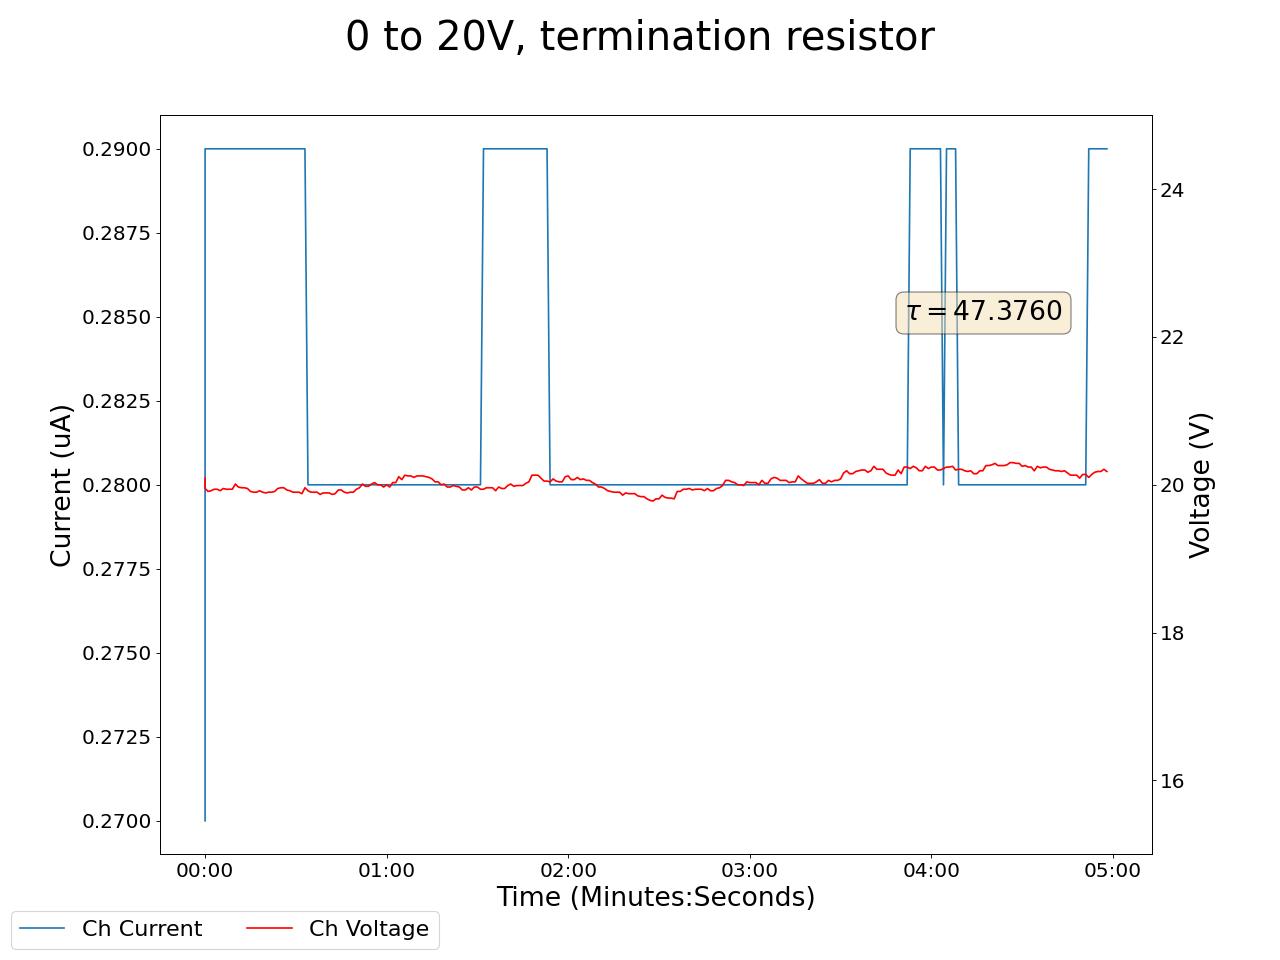

Source data for this figure (header and first rows):
2025-02-13 21:22:21.597108, 20.09000015258789, 0.27000001072883606, 0.07000000029802322, 0.0, 0.17000000178813934, 0.0, 0.20000000298023224, 0.0, 0.05999999865889549, 0.0, 0.0, 0.0, 0.1599999964237213, 0.0, 0.9700000286102295, 0.0, 0.0, 0.0, 0.0, 0.0, 0.4399999976158142, 0.0, 0.550000011920929
2025-02-13 21:22:22.596995, 19.95, 0.29, 0.07, 0.0, 0.17, 0.0, 0.2, 0.0, 0.06, 0.0, 0.0, 0.0, 0.16, 0.0, 0.97, 0.0, 0.0, 0.0, 0.0, 0.0, 0.44, 0.0, 0.55
2025-02-13 21:22:23.596994, 19.91, 0.29, 0.06, 0.0, 0.17, 0.0, 0.2, 0.0, 0.06, 0.0, 0.0, 0.0, 0.16, 0.0, 0.97, 0.0, 0.0, 0.0, 0.0, 0.0, 0.44, 0.0, 0.55
2025-02-13 21:22:24.596994, 19.92, 0.29, 0.06, 0.0, 0.17, 0.0, 0.2, 0.0, 0.06, 0.0, 0.0, 0.0, 0.16, 0.0, 0.97, 0.0, 0.0, 0.0, 0.0, 0.0, 0.44, 0.0, 0.55
2025-02-13 21:22:25.596994, 19.94, 0.29, 0.06, 0.0, 0.17, 0.0, 0.2, 0.0, 0.06, 0.0, 0.0, 0.0, 0.16, 0.0, 0.97, 0.0, 0.0, 0.0, 0.0, 0.0, 0.44, 0.0, 0.55
2025-02-13 21:22:26.596994, 19.94, 0.29, 0.06, 0.0, 0.17, 0.0, 0.2, 0.0, 0.06, 0.0, 0.0, 0.0, 0.16, 0.0, 0.97, 0.0, 0.0, 0.0, 0.0, 0.0, 0.44, 0.0, 0.55
2025-02-13 21:22:27.596994, 19.92, 0.29, 0.06, 0.0, 0.17, 0.0, 0.2, 0.0, 0.06, 0.0, 0.0, 0.0, 0.16, 0.0, 0.97, 0.0, 0.0, 0.0, 0.0, 0.0, 0.44, 0.0, 0.55
2025-02-13 21:22:28.596994, 19.95, 0.29, 0.06, 0.0, 0.17, 0.0, 0.2, 0.0, 0.06, 0.0, 0.0, 0.0, 0.16, 0.0, 0.97, 0.0, 0.0, 0.0, 0.0, 0.0, 0.44, 0.0, 0.55
2025-02-13 21:22:29.596995, 19.94, 0.29, 0.06, 0.0, 0.17, 0.0, 0.2, 0.0, 0.06, 0.0, 0.0, 0.0, 0.16, 0.0, 0.97, 0.0, 0.0, 0.0, 0.0, 0.0, 0.44, 0.0, 0.55
2025-02-13 21:22:30.596995, 19.94, 0.29, 0.06, 0.0, 0.17, 0.0, 0.2, 0.0, 0.06, 0.0, 0.0, 0.0, 0.16, 0.0, 0.97, 0.0, 0.0, 0.0, 0.0, 0.0, 0.44, 0.0, 0.55
2025-02-13 21:22:31.596994, 19.94, 0.29, 0.06, 0.0, 0.17, 0.0, 0.2, 0.0, 0.06, 0.0, 0.0, 0.0, 0.16, 0.0, 0.96, 0.0, 0.0, 0.0, 0.0, 0.0, 0.44, 0.0, 0.55
2025-02-13 21:22:32.596994, 20.01, 0.29, 0.06, 0.0, 0.17, 0.0, 0.2, 0.0, 0.06, 0.0, 0.0, 0.0, 0.16, 0.0, 0.96, 0.0, 0.0, 0.0, 0.0, 0.0, 0.44, 0.0, 0.55
2025-02-13 21:22:33.596994, 19.97, 0.29, 0.06, 0.0, 0.17, 0.0, 0.19, 0.0, 0.06, 0.0, 0.0, 0.0, 0.16, 0.0, 0.96, 0.0, 0.0, 0.0, 0.0, 0.0, 0.44, 0.0, 0.55
2025-02-13 21:22:34.596994, 19.96, 0.29, 0.06, 0.0, 0.17, 0.0, 0.19, 0.0, 0.06, 0.0, 0.0, 0.0, 0.16, 0.0, 0.96, 0.0, 0.0, 0.0, 0.0, 0.0, 0.44, 0.0, 0.55
2025-02-13 21:22:35.596994, 19.96, 0.29, 0.06, 0.0, 0.17, 0.0, 0.19, 0.0, 0.06, 0.0, 0.0, 0.0, 0.16, 0.0, 0.96, 0.0, 0.0, 0.0, 0.0, 0.0, 0.44, 0.0, 0.55
2025-02-13 21:22:36.596995, 19.95, 0.29, 0.06, 0.0, 0.17, 0.0, 0.19, 0.0, 0.06, 0.0, 0.0, 0.0, 0.16, 0.0, 0.96, 0.0, 0.0, 0.0, 0.0, 0.0, 0.44, 0.0, 0.55
2025-02-13 21:22:37.596994, 19.91, 0.29, 0.06, 0.0, 0.17, 0.0, 0.19, 0.0, 0.06, 0.0, 0.0, 0.0, 0.16, 0.0, 0.96, 0.0, 0.0, 0.0, 0.0, 0.0, 0.44, 0.0, 0.55
2025-02-13 21:22:38.596994, 19.9, 0.29, 0.06, 0.0, 0.17, 0.0, 0.19, 0.0, 0.06, 0.0, 0.0, 0.0, 0.16, 0.0, 0.96, 0.0, 0.0, 0.0, 0.0, 0.0, 0.44, 0.0, 0.55
2025-02-13 21:22:39.596994, 19.9, 0.29, 0.06, 0.0, 0.17, 0.0, 0.19, 0.0, 0.06, 0.0, 0.0, 0.0, 0.16, 0.0, 0.96, 0.0, 0.0, 0.0, 0.0, 0.0, 0.44, 0.0, 0.55
2025-02-13 21:22:40.596995, 19.92, 0.29, 0.06, 0.0, 0.17, 0.0, 0.19, 0.0, 0.06, 0.0, 0.0, 0.0, 0.16, 0.0, 0.96, 0.0, 0.0, 0.0, 0.0, 0.0, 0.44, 0.0, 0.55
2025-02-13 21:22:41.596994, 19.9, 0.29, 0.06, 0.0, 0.17, 0.0, 0.19, 0.0, 0.06, 0.0, 0.0, 0.0, 0.16, 0.0, 0.96, 0.0, 0.0, 0.0, 0.0, 0.0, 0.44, 0.0, 0.55
2025-02-13 21:22:42.596995, 19.89, 0.29, 0.06, 0.0, 0.17, 0.0, 0.19, 0.0, 0.06, 0.0, 0.0, 0.0, 0.16, 0.0, 0.96, 0.0, 0.0, 0.0, 0.0, 0.0, 0.44, 0.0, 0.55
2025-02-13 21:22:43.596994, 19.9, 0.29, 0.06, 0.0, 0.17, 0.0, 0.19, 0.0, 0.06, 0.0, 0.0, 0.0, 0.16, 0.0, 0.96, 0.0, 0.0, 0.0, 0.0, 0.0, 0.44, 0.0, 0.55
2025-02-13 21:22:44.596994, 19.9, 0.29, 0.06, 0.0, 0.17, 0.0, 0.19, 0.0, 0.06, 0.0, 0.0, 0.0, 0.16, 0.0, 0.96, 0.0, 0.0, 0.0, 0.0, 0.0, 0.44, 0.0, 0.55
2025-02-13 21:22:45.596994, 19.91, 0.29, 0.06, 0.0, 0.17, 0.0, 0.19, 0.0, 0.06, 0.0, 0.0, 0.0, 0.16, 0.0, 0.96, 0.0, 0.0, 0.0, 0.0, 0.0, 0.44, 0.0, 0.55
2025-02-13 21:22:46.596994, 19.95, 0.29, 0.06, 0.0, 0.17, 0.0, 0.19, 0.0, 0.06, 0.0, 0.0, 0.0, 0.16, 0.0, 0.96, 0.0, 0.0, 0.0, 0.0, 0.0, 0.44, 0.0, 0.55
2025-02-13 21:22:47.596994, 19.96, 0.29, 0.06, 0.0, 0.17, 0.0, 0.19, 0.0, 0.06, 0.0, 0.0, 0.0, 0.16, 0.0, 0.96, 0.0, 0.0, 0.0, 0.0, 0.0, 0.44, 0.0, 0.55
2025-02-13 21:22:48.596994, 19.96, 0.29, 0.06, 0.0, 0.17, 0.0, 0.19, 0.0, 0.06, 0.0, 0.0, 0.0, 0.16, 0.0, 0.96, 0.0, 0.0, 0.0, 0.0, 0.0, 0.44, 0.0, 0.55
2025-02-13 21:22:49.596994, 19.93, 0.29, 0.06, 0.0, 0.17, 0.0, 0.19, 0.0, 0.06, 0.0, 0.0, 0.0, 0.16, 0.0, 0.96, 0.0, 0.0, 0.0, 0.0, 0.0, 0.44, 0.0, 0.55
2025-02-13 21:22:50.596994, 19.92, 0.29, 0.06, 0.0, 0.17, 0.0, 0.19, 0.0, 0.06, 0.0, 0.0, 0.0, 0.16, 0.0, 0.96, 0.0, 0.0, 0.0, 0.0, 0.0, 0.44, 0.0, 0.55
2025-02-13 21:22:51.596994, 19.9, 0.29, 0.06, 0.0, 0.17, 0.0, 0.19, 0.0, 0.06, 0.0, 0.0, 0.0, 0.16, 0.0, 0.97, 0.0, 0.0, 0.0, 0.0, 0.0, 0.44, 0.0, 0.55
2025-02-13 21:22:52.596994, 19.9, 0.29, 0.06, 0.0, 0.17, 0.0, 0.19, 0.0, 0.06, 0.0, 0.0, 0.0, 0.16, 0.0, 0.97, 0.0, 0.0, 0.0, 0.0, 0.0, 0.44, 0.0, 0.55
2025-02-13 21:22:53.596994, 19.9, 0.29, 0.06, 0.0, 0.17, 0.0, 0.19, 0.0, 0.06, 0.0, 0.0, 0.0, 0.16, 0.0, 0.97, 0.0, 0.0, 0.0, 0.0, 0.0, 0.44, 0.0, 0.55
2025-02-13 21:22:54.596995, 19.88, 0.29, 0.06, 0.0, 0.17, 0.0, 0.19, 0.0, 0.06, 0.0, 0.0, 0.0, 0.17, 0.0, 0.97, 0.0, 0.0, 0.0, 0.0, 0.0, 0.44, 0.0, 0.55
2025-02-13 21:22:55.596995, 19.96, 0.29, 0.06, 0.0, 0.17, 0.0, 0.19, 0.0, 0.06, 0.0, 0.0, 0.0, 0.17, 0.0, 0.97, 0.0, 0.0, 0.0, 0.0, 0.0, 0.44, 0.0, 0.55
2025-02-13 21:22:56.596994, 19.92, 0.28, 0.07, 0.0, 0.17, 0.0, 0.19, 0.0, 0.06, 0.0, 0.0, 0.0, 0.17, 0.0, 0.97, 0.0, 0.0, 0.0, 0.0, 0.0, 0.44, 0.0, 0.55
2025-02-13 21:22:57.596994, 19.9, 0.28, 0.07, 0.0, 0.17, 0.0, 0.19, 0.0, 0.06, 0.0, 0.0, 0.0, 0.17, 0.0, 0.97, 0.0, 0.0, 0.0, 0.0, 0.0, 0.44, 0.0, 0.55
2025-02-13 21:22:58.596994, 19.9, 0.28, 0.07, 0.0, 0.17, 0.0, 0.19, 0.0, 0.06, 0.0, 0.0, 0.0, 0.17, 0.0, 0.97, 0.0, 0.0, 0.0, 0.0, 0.0, 0.44, 0.0, 0.55
2025-02-13 21:22:59.596994, 19.9, 0.28, 0.07, 0.0, 0.17, 0.0, 0.19, 0.0, 0.06, 0.0, 0.0, 0.0, 0.17, 0.0, 0.96, 0.0, 0.0, 0.0, 0.0, 0.0, 0.44, 0.0, 0.55
2025-02-13 21:23:00.596995, 19.87, 0.28, 0.07, 0.0, 0.17, 0.0, 0.19, 0.0, 0.06, 0.0, 0.0, 0.0, 0.17, 0.0, 0.97, 0.0, 0.0, 0.0, 0.0, 0.0, 0.44, 0.0, 0.55
2025-02-13 21:23:01.596994, 19.89, 0.28, 0.06, 0.0, 0.17, 0.0, 0.19, 0.0, 0.06, 0.0, 0.0, 0.0, 0.17, 0.0, 0.97, 0.0, 0.0, 0.0, 0.0, 0.0, 0.44, 0.0, 0.55
2025-02-13 21:23:02.596994, 19.89, 0.28, 0.06, 0.0, 0.17, 0.0, 0.19, 0.0, 0.06, 0.0, 0.0, 0.0, 0.17, 0.0, 0.97, 0.0, 0.0, 0.0, 0.0, 0.0, 0.44, 0.0, 0.55
2025-02-13 21:23:03.596994, 19.89, 0.28, 0.06, 0.0, 0.17, 0.0, 0.19, 0.0, 0.06, 0.0, 0.0, 0.0, 0.17, 0.0, 0.96, 0.0, 0.0, 0.0, 0.0, 0.0, 0.44, 0.0, 0.55
2025-02-13 21:23:04.596995, 19.87, 0.28, 0.06, 0.0, 0.17, 0.0, 0.19, 0.0, 0.06, 0.0, 0.0, 0.0, 0.17, 0.0, 0.96, 0.0, 0.0, 0.0, 0.0, 0.0, 0.44, 0.0, 0.55
2025-02-13 21:23:05.596994, 19.88, 0.28, 0.06, 0.0, 0.17, 0.0, 0.19, 0.0, 0.06, 0.0, 0.0, 0.0, 0.17, 0.0, 0.96, 0.0, 0.0, 0.0, 0.0, 0.0, 0.44, 0.0, 0.55
2025-02-13 21:23:06.596994, 19.93, 0.28, 0.07, 0.0, 0.17, 0.0, 0.19, 0.0, 0.06, 0.0, 0.0, 0.0, 0.17, 0.0, 0.96, 0.0, 0.0, 0.0, 0.0, 0.0, 0.44, 0.0, 0.55
2025-02-13 21:23:07.596993, 19.93, 0.28, 0.07, 0.0, 0.17, 0.0, 0.19, 0.0, 0.06, 0.0, 0.0, 0.0, 0.17, 0.0, 0.96, 0.0, 0.0, 0.0, 0.0, 0.0, 0.44, 0.0, 0.55
2025-02-13 21:23:08.596993, 19.9, 0.28, 0.07, 0.0, 0.17, 0.0, 0.19, 0.0, 0.06, 0.0, 0.0, 0.0, 0.17, 0.0, 0.96, 0.0, 0.0, 0.0, 0.0, 0.0, 0.44, 0.0, 0.55
2025-02-13 21:23:09.596994, 19.89, 0.28, 0.07, 0.0, 0.17, 0.0, 0.19, 0.0, 0.06, 0.0, 0.0, 0.0, 0.17, 0.0, 0.96, 0.0, 0.0, 0.0, 0.0, 0.0, 0.44, 0.0, 0.55
2025-02-13 21:23:10.596993, 19.9, 0.28, 0.07, 0.0, 0.17, 0.0, 0.19, 0.0, 0.05, 0.0, 0.0, 0.0, 0.17, 0.0, 0.96, 0.0, 0.0, 0.0, 0.0, 0.0, 0.44, 0.0, 0.55
2025-02-13 21:23:11.596994, 19.9, 0.28, 0.07, 0.0, 0.17, 0.0, 0.19, 0.0, 0.05, 0.0, 0.0, 0.0, 0.17, 0.0, 0.96, 0.0, 0.0, 0.0, 0.0, 0.0, 0.44, 0.0, 0.55
2025-02-13 21:23:12.596993, 19.94, 0.28, 0.07, 0.0, 0.17, 0.0, 0.19, 0.0, 0.05, 0.0, 0.0, 0.0, 0.17, 0.0, 0.96, 0.0, 0.0, 0.0, 0.0, 0.0, 0.44, 0.0, 0.55
2025-02-13 21:23:13.596993, 19.96, 0.28, 0.07, 0.0, 0.17, 0.0, 0.19, 0.0, 0.05, 0.0, 0.0, 0.0, 0.17, 0.0, 0.96, 0.0, 0.0, 0.0, 0.0, 0.0, 0.44, 0.0, 0.55
2025-02-13 21:23:14.596994, 20.01, 0.28, 0.07, 0.0, 0.17, 0.0, 0.18, 0.0, 0.05, 0.0, 0.0, 0.0, 0.17, 0.0, 0.96, 0.0, 0.0, 0.0, 0.0, 0.0, 0.44, 0.0, 0.55
2025-02-13 21:23:15.596994, 19.98, 0.28, 0.07, 0.0, 0.17, 0.0, 0.18, 0.0, 0.05, 0.0, 0.0, 0.0, 0.17, 0.0, 0.96, 0.0, 0.0, 0.0, 0.0, 0.0, 0.45, 0.0, 0.55
2025-02-13 21:23:16.596993, 19.98, 0.28, 0.07, 0.0, 0.17, 0.0, 0.18, 0.0, 0.05, 0.0, 0.0, 0.0, 0.17, 0.0, 0.96, 0.0, 0.0, 0.0, 0.0, 0.0, 0.45, 0.0, 0.55
2025-02-13 21:23:17.596993, 20.01, 0.28, 0.07, 0.0, 0.17, 0.0, 0.18, 0.0, 0.05, 0.0, 0.0, 0.0, 0.17, 0.0, 0.97, 0.0, 0.0, 0.0, 0.0, 0.0, 0.45, 0.0, 0.55
2025-02-13 21:23:18.596995, 20.03, 0.28, 0.07, 0.0, 0.17, 0.0, 0.18, 0.0, 0.06, 0.0, 0.0, 0.0, 0.17, 0.0, 0.97, 0.0, 0.0, 0.0, 0.0, 0.0, 0.45, 0.0, 0.55
2025-02-13 21:23:19.596994, 20.0, 0.28, 0.07, 0.0, 0.17, 0.0, 0.18, 0.0, 0.06, 0.0, 0.0, 0.0, 0.17, 0.0, 0.97, 0.0, 0.0, 0.0, 0.0, 0.0, 0.44, 0.0, 0.55
2025-02-13 21:23:20.596994, 20.0, 0.28, 0.07, 0.0, 0.17, 0.0, 0.18, 0.0, 0.06, 0.0, 0.0, 0.0, 0.17, 0.0, 0.97, 0.0, 0.0, 0.0, 0.0, 0.0, 0.44, 0.0, 0.55
2025-02-13 21:23:21.596993, 19.97, 0.28, 0.07, 0.0, 0.17, 0.0, 0.18, 0.0, 0.06, 0.0, 0.0, 0.0, 0.17, 0.0, 0.97, 0.0, 0.0, 0.0, 0.0, 0.0, 0.44, 0.0, 0.55
... 239 more rows
